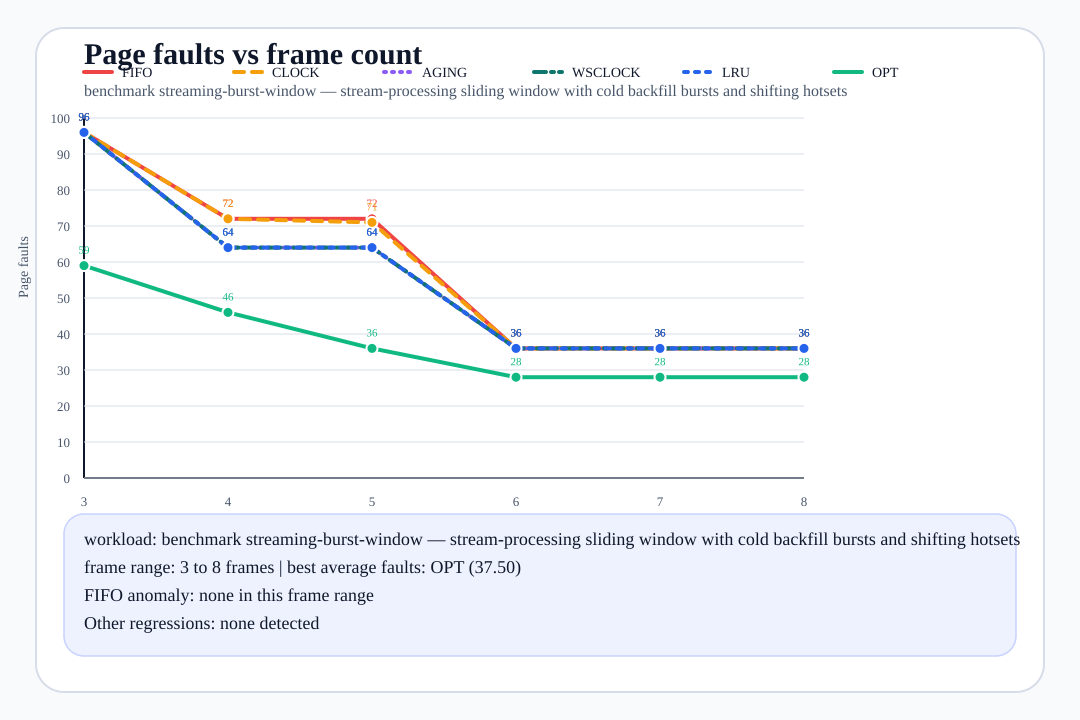

The data file committed next to this chart (first rows):
frames, fifo_faults, clock_faults, aging_faults, wsclock_faults, lru_faults, opt_faults, best_algorithms, reference_source
3, 96, 96, 96, 96, 96, 59, opt, benchmark:streaming-burst-window
4, 72, 72, 64, 64, 64, 46, opt, benchmark:streaming-burst-window
5, 72, 71, 64, 64, 64, 36, opt, benchmark:streaming-burst-window
6, 36, 36, 36, 36, 36, 28, opt, benchmark:streaming-burst-window
7, 36, 36, 36, 36, 36, 28, opt, benchmark:streaming-burst-window
8, 36, 36, 36, 36, 36, 28, opt, benchmark:streaming-burst-window
